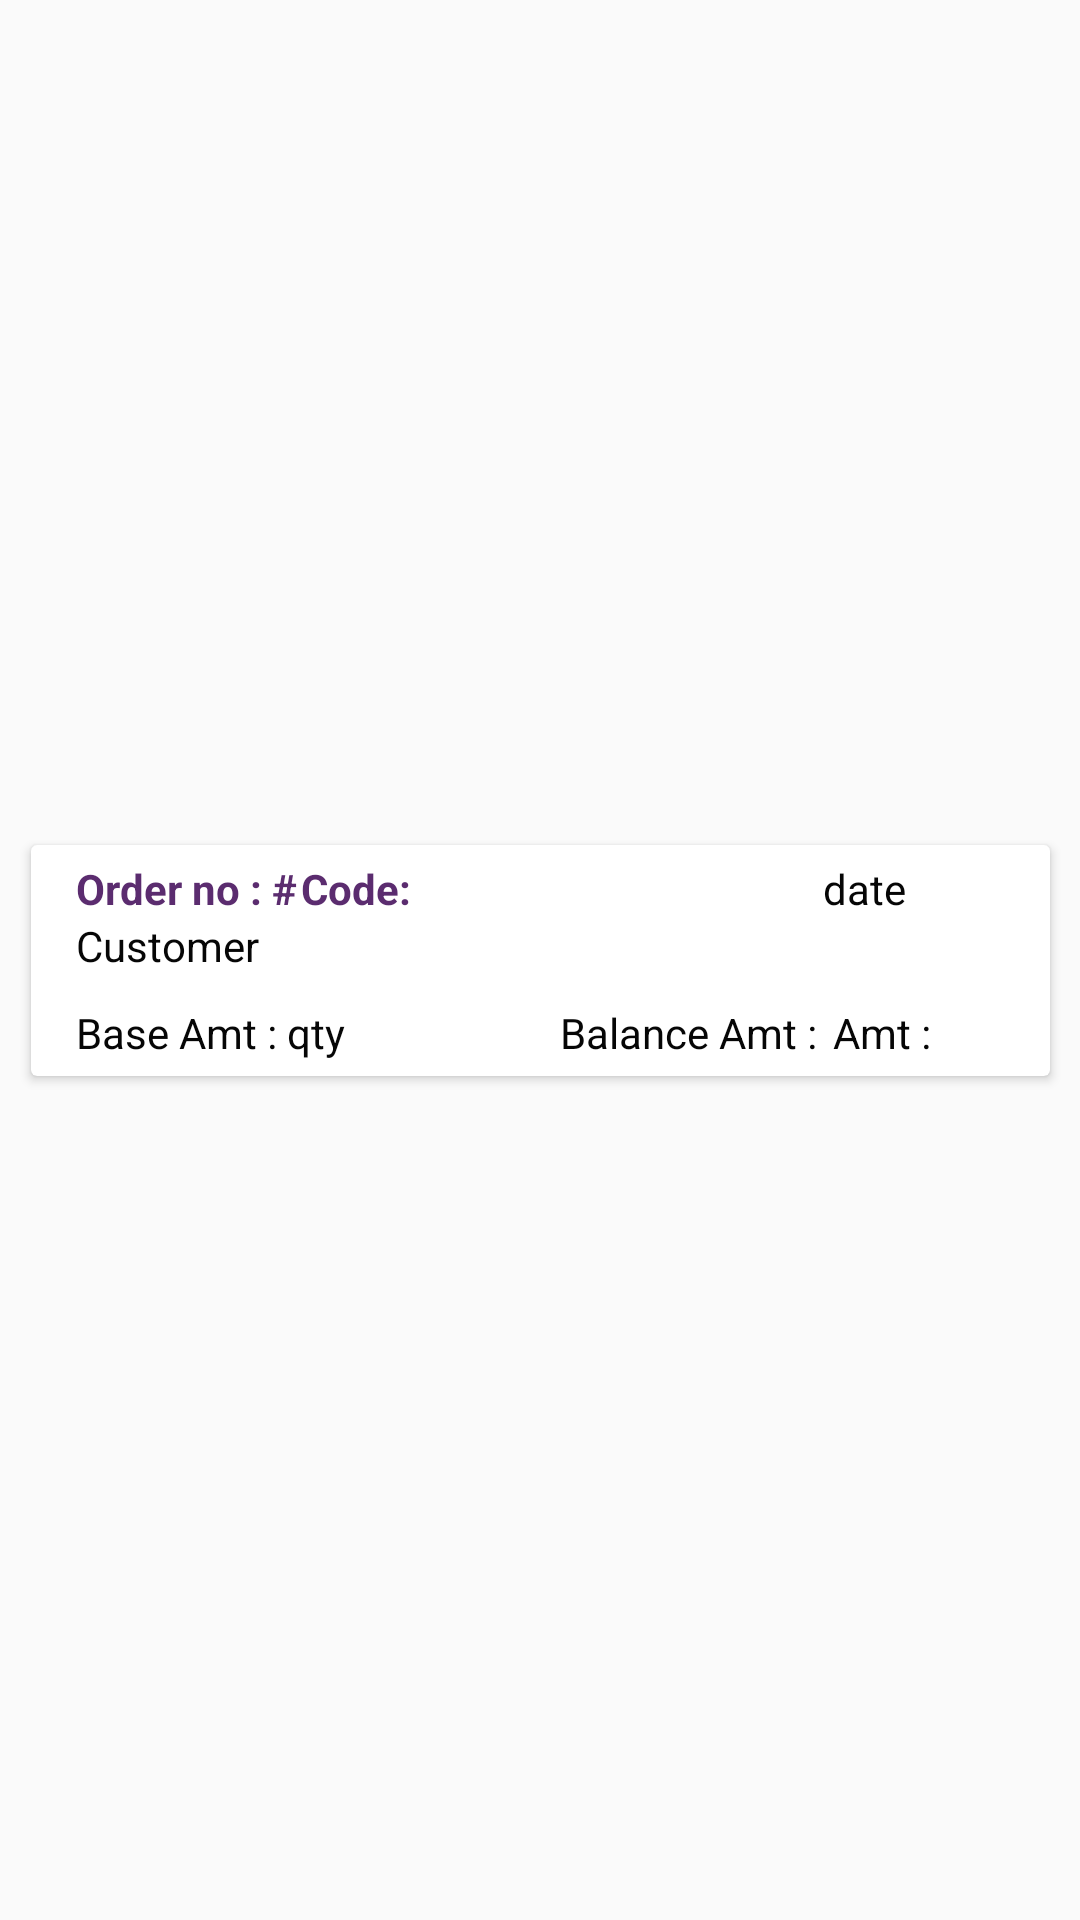

The Android layout XML behind this screen, and the referenced resources:
<!-- AndroidManifest.xml: application theme AppTheme -->
<!-- res/layout/payablelist_bg.xml -->
<?xml version="1.0" encoding="utf-8"?>
<androidx.constraintlayout.widget.ConstraintLayout
    xmlns:android="http://schemas.android.com/apk/res/android"
    xmlns:app="http://schemas.android.com/apk/res-auto"
    xmlns:tools="http://schemas.android.com/tools"
    android:layout_width="match_parent"
    android:layout_height="wrap_content"
    android:orientation="vertical">


    <androidx.cardview.widget.CardView
        android:id="@+id/card_view"
        android:layout_width="345dp"
        android:layout_height="wrap_content"
        android:elevation="8dp"
        android:padding="10dp"
        app:cardUseCompatPadding="true"
        app:layout_constraintBottom_toBottomOf="parent"
        app:layout_constraintEnd_toEndOf="parent"
        app:layout_constraintStart_toStartOf="parent"
        app:layout_constraintTop_toTopOf="parent">

        <androidx.constraintlayout.widget.ConstraintLayout
            android:layout_width="match_parent"
            android:layout_height="wrap_content"
            android:padding="5dp">


            <TextView
                android:id="@+id/docno"
                android:layout_width="85dp"
                android:layout_height="wrap_content"
                android:paddingLeft="10dp"
                android:text="Order no : #"
                android:textColor="#5B2C6F"
                android:textSize="14sp"
                android:textStyle="bold"
                app:layout_constraintBottom_toTopOf="@+id/vendorname"
                app:layout_constraintEnd_toEndOf="parent"
                app:layout_constraintHorizontal_bias="0.0"
                app:layout_constraintStart_toStartOf="parent"
                app:layout_constraintTop_toTopOf="parent" />

            <TextView
                android:id="@+id/doc_no"
                android:layout_width="164dp"
                android:layout_height="wrap_content"
                android:text="@string/Code"
                android:textColor="#5B2C6F"
                android:textSize="14sp"
                android:textStyle="bold"
                app:layout_constraintBottom_toTopOf="@+id/vendorname"
                app:layout_constraintEnd_toEndOf="parent"
                app:layout_constraintHorizontal_bias="0.0"
                app:layout_constraintStart_toEndOf="@+id/docno"
                app:layout_constraintTop_toTopOf="parent" />


            <TextView
                android:id="@+id/doc_date"
                android:layout_width="80dp"
                android:layout_height="wrap_content"
                android:paddingLeft="10dp"
                android:text="date"
                android:textColor="#060606"
                android:textSize="14sp"
                app:layout_constraintEnd_toEndOf="parent"
                app:layout_constraintHorizontal_bias="0.0"
                app:layout_constraintStart_toEndOf="@+id/doc_no"
                app:layout_constraintTop_toTopOf="parent" />

            <TextView
                            android:id="@+id/vendorname"
                            android:layout_width="match_parent"
                            android:layout_height="wrap_content"
                            android:layout_below="@+id/doc_no"
                            android:paddingLeft="10dp"
                            android:text="Customer"
                            android:textSize="14sp"
                android:textColor="#060606"
                            app:layout_constraintEnd_toEndOf="@+id/doc_no"
                            app:layout_constraintStart_toStartOf="@+id/doc_no"
                            app:layout_constraintTop_toBottomOf="@+id/doc_no" />

            <TextView
                android:id="@+id/doc_amt"
                android:layout_width="wrap_content"
                android:layout_height="wrap_content"
                android:layout_marginTop="10dp"
                android:paddingLeft="10dp"
                android:text="Base Amt : "
                android:textColor="#060606"
                android:textSize="14sp"
                app:layout_constraintBottom_toBottomOf="parent"
                app:layout_constraintStart_toStartOf="parent"
                app:layout_constraintTop_toBottomOf="@+id/vendorname"
                app:layout_constraintVertical_bias="0.0" />

            <TextView
                            android:id="@+id/btp"
                            android:layout_width="wrap_content"
                            android:layout_height="wrap_content"
                            android:layout_below="@+id/doc_date"
                android:textColor="#060606"
                            android:layout_marginTop="10dp"
                            android:text="@string/amt"
                            android:textSize="14sp"
                            app:layout_constraintBottom_toBottomOf="parent"
                            app:layout_constraintEnd_toEndOf="parent"
                            app:layout_constraintHorizontal_bias="0.057"
                            app:layout_constraintStart_toEndOf="@+id/bill_party"
                            app:layout_constraintTop_toBottomOf="@+id/vendorname"
                            app:layout_constraintVertical_bias="0.086" />

            <TextView
                android:id="@+id/docamt"
                android:layout_width="wrap_content"
                android:layout_height="wrap_content"
                android:layout_marginTop="10dp"
                android:text="@string/qty"
                android:textColor="#060606"
                android:textSize="14sp"
                app:layout_constraintBottom_toBottomOf="parent"
                app:layout_constraintEnd_toEndOf="parent"
                app:layout_constraintHorizontal_bias="0.0"
                app:layout_constraintStart_toEndOf="@+id/doc_amt"
                app:layout_constraintTop_toBottomOf="@+id/vendorname"
                app:layout_constraintVertical_bias="0.0" />

            <TextView
                            android:id="@+id/bill_party"
                            android:layout_width="wrap_content"
                            android:layout_height="wrap_content"
                            android:layout_below="@+id/doc_date"
                            android:layout_marginTop="10dp"
                            android:text="Balance Amt : "
                            android:textSize="14sp"
                android:textColor="#060606"
                            app:layout_constraintBottom_toBottomOf="parent"
                            app:layout_constraintEnd_toEndOf="parent"
                            app:layout_constraintHorizontal_bias="0.712"
                            app:layout_constraintStart_toStartOf="parent"
                            app:layout_constraintTop_toBottomOf="@+id/vendorname"
                            app:layout_constraintVertical_bias="0.0" />

                    </androidx.constraintlayout.widget.ConstraintLayout>

                </androidx.cardview.widget.CardView>

</androidx.constraintlayout.widget.ConstraintLayout>
<!-- resources referenced by this layout -->
<resources>
  <string name="Code">Code:</string>
  <string name="amt">Amt :</string>
  <string name="qty">qty</string>
  <style name="AppTheme" parent="Theme.AppCompat.Light.NoActionBar">
          
          <item name="colorPrimary">#8B0000</item>
          <item name="colorPrimaryDark">#000000</item>
          <item name="colorAccent">#8B0000</item>
          <item name="android:dropDownListViewStyle">@style/TestSpinnerStyle</item>
          <item name="colorControlActivated">@color/colorControlActivated</item>
          <item name="colorControlNormal">@color/colorControlNormal</item>
          <item name="drawerArrowStyle">@style/DrawerArrowStyle</item>
      </style>
  <style name="TestSpinnerStyle" parent="Widget.AppCompat.ListView.DropDown">
          <item name="android:divider">#D3D3D3</item>
          <item name="android:dividerHeight">1dp</item>
      </style>
  <color name="colorControlActivated">#D98880</color>
  <color name="colorControlNormal">#F7A5A5A2</color>
  <style name="DrawerArrowStyle" parent="@style/Widget.AppCompat.DrawerArrowToggle">
          <item name="spinBars">true</item>
          <item name="color">#FFFFFF</item>
      </style>
</resources>
